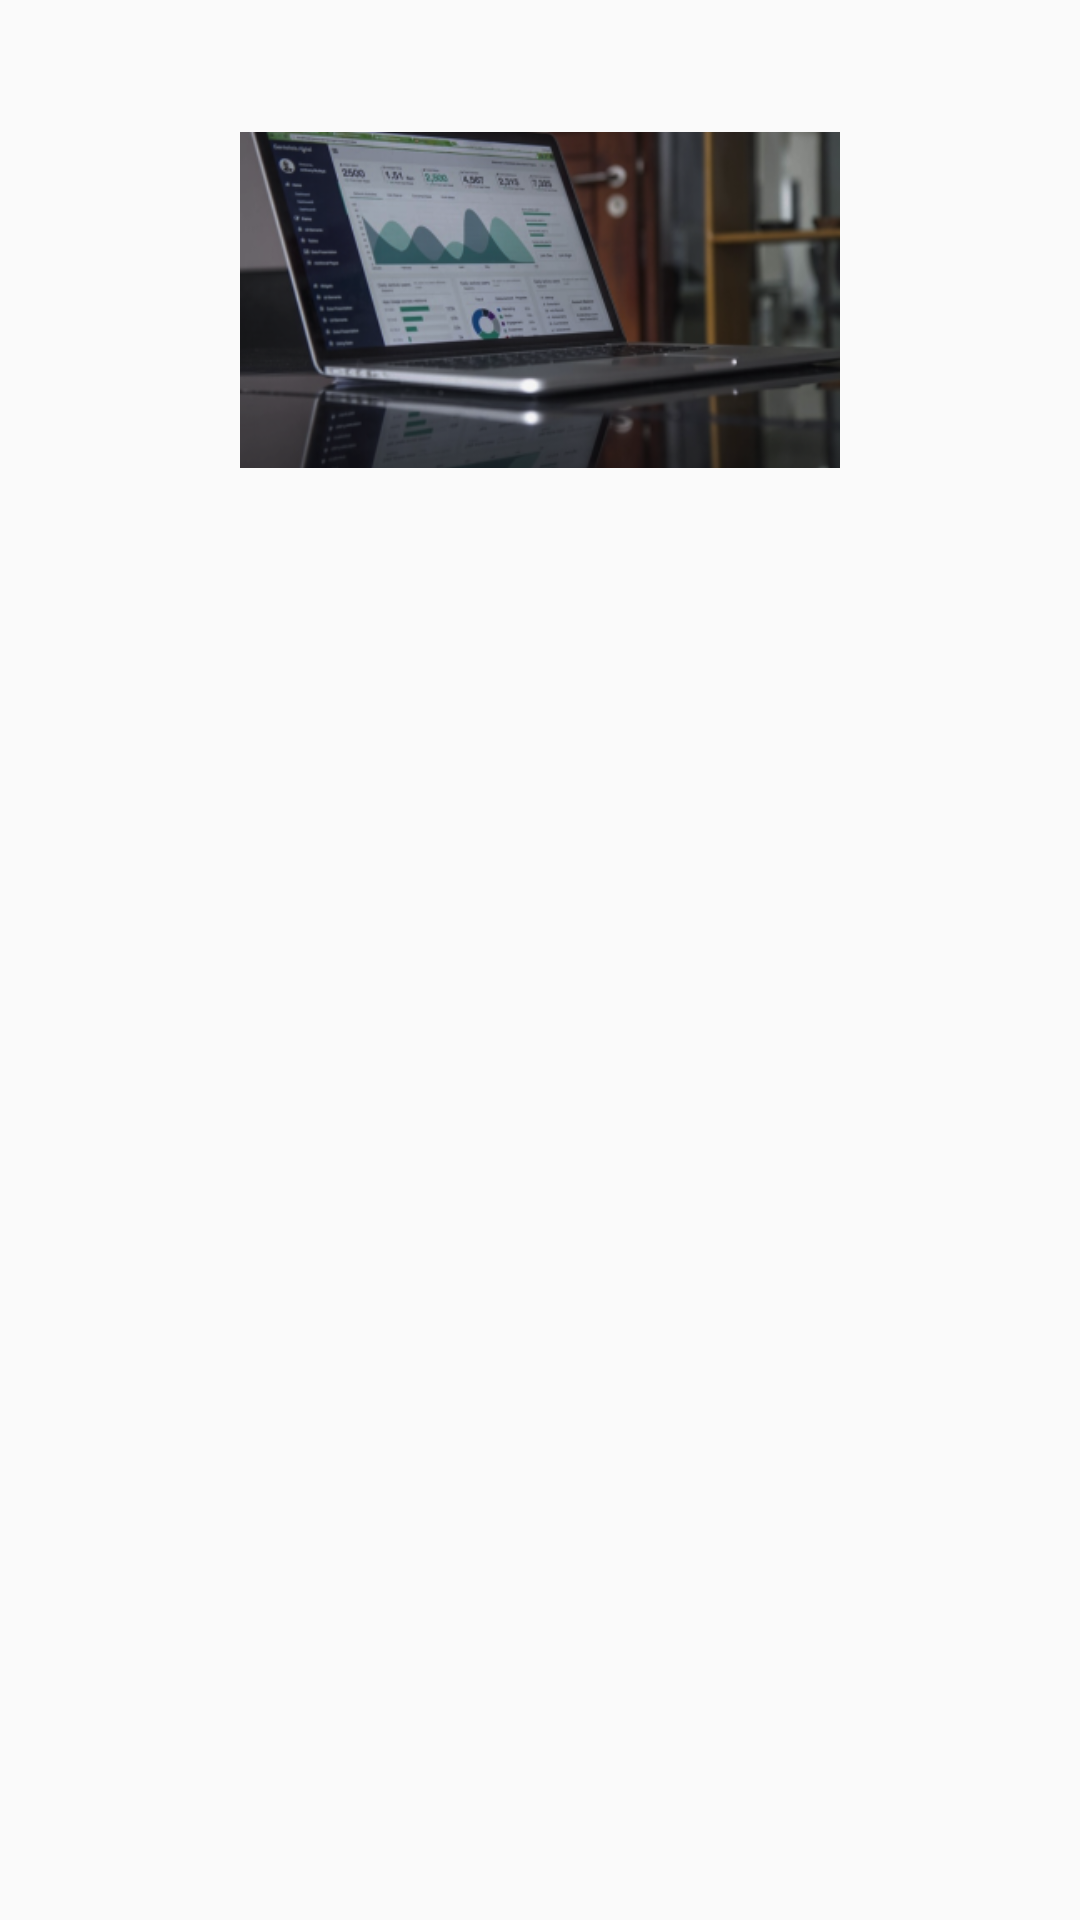

Produce the Android XML layout that renders to this screen, including the resource entries it uses.
<!-- AndroidManifest.xml: application theme AppTheme -->
<!-- res/layout/dialog_qr_code.xml -->
<?xml version="1.0" encoding="utf-8"?>
<LinearLayout xmlns:android="http://schemas.android.com/apk/res/android"
    android:layout_width="wrap_content"
    android:layout_height="wrap_content"
    android:orientation="vertical">

    <ImageView
        android:layout_gravity="center"
        android:src="@drawable/laptop"
        android:scaleType="fitCenter"
        android:id="@+id/iv_dialog_qr"
        android:layout_width="200dp"
        android:layout_height="200dp"/>

</LinearLayout>
<!-- resources referenced by this layout -->
<resources>
  <!-- drawable laptop: png bitmap (drawable, 99715 bytes) -->
  <style name="AppTheme" parent="Theme.MaterialComponents.Light.NoActionBar.Bridge">
          
          <item name="colorPrimary">@color/colorPrimary</item>
          <item name="colorPrimaryDark">@color/colorPrimaryDark</item>
          <item name="colorAccent">@color/colorPrimary</item>
  
          <item name="materialCalendarStyle">@style/Widget.MaterialComponents.MaterialCalendar</item>
          <item name="materialCalendarFullscreenTheme">
              @style/ThemeOverlay.MaterialComponents.MaterialCalendar.Fullscreen
          </item>
          <item name="materialCalendarTheme">@style/ThemeOverlay.MaterialComponents.MaterialCalendar
          </item>
      </style>
  <color name="colorPrimary">#0AC211</color>
  <color name="colorPrimaryDark">#006104</color>
</resources>
